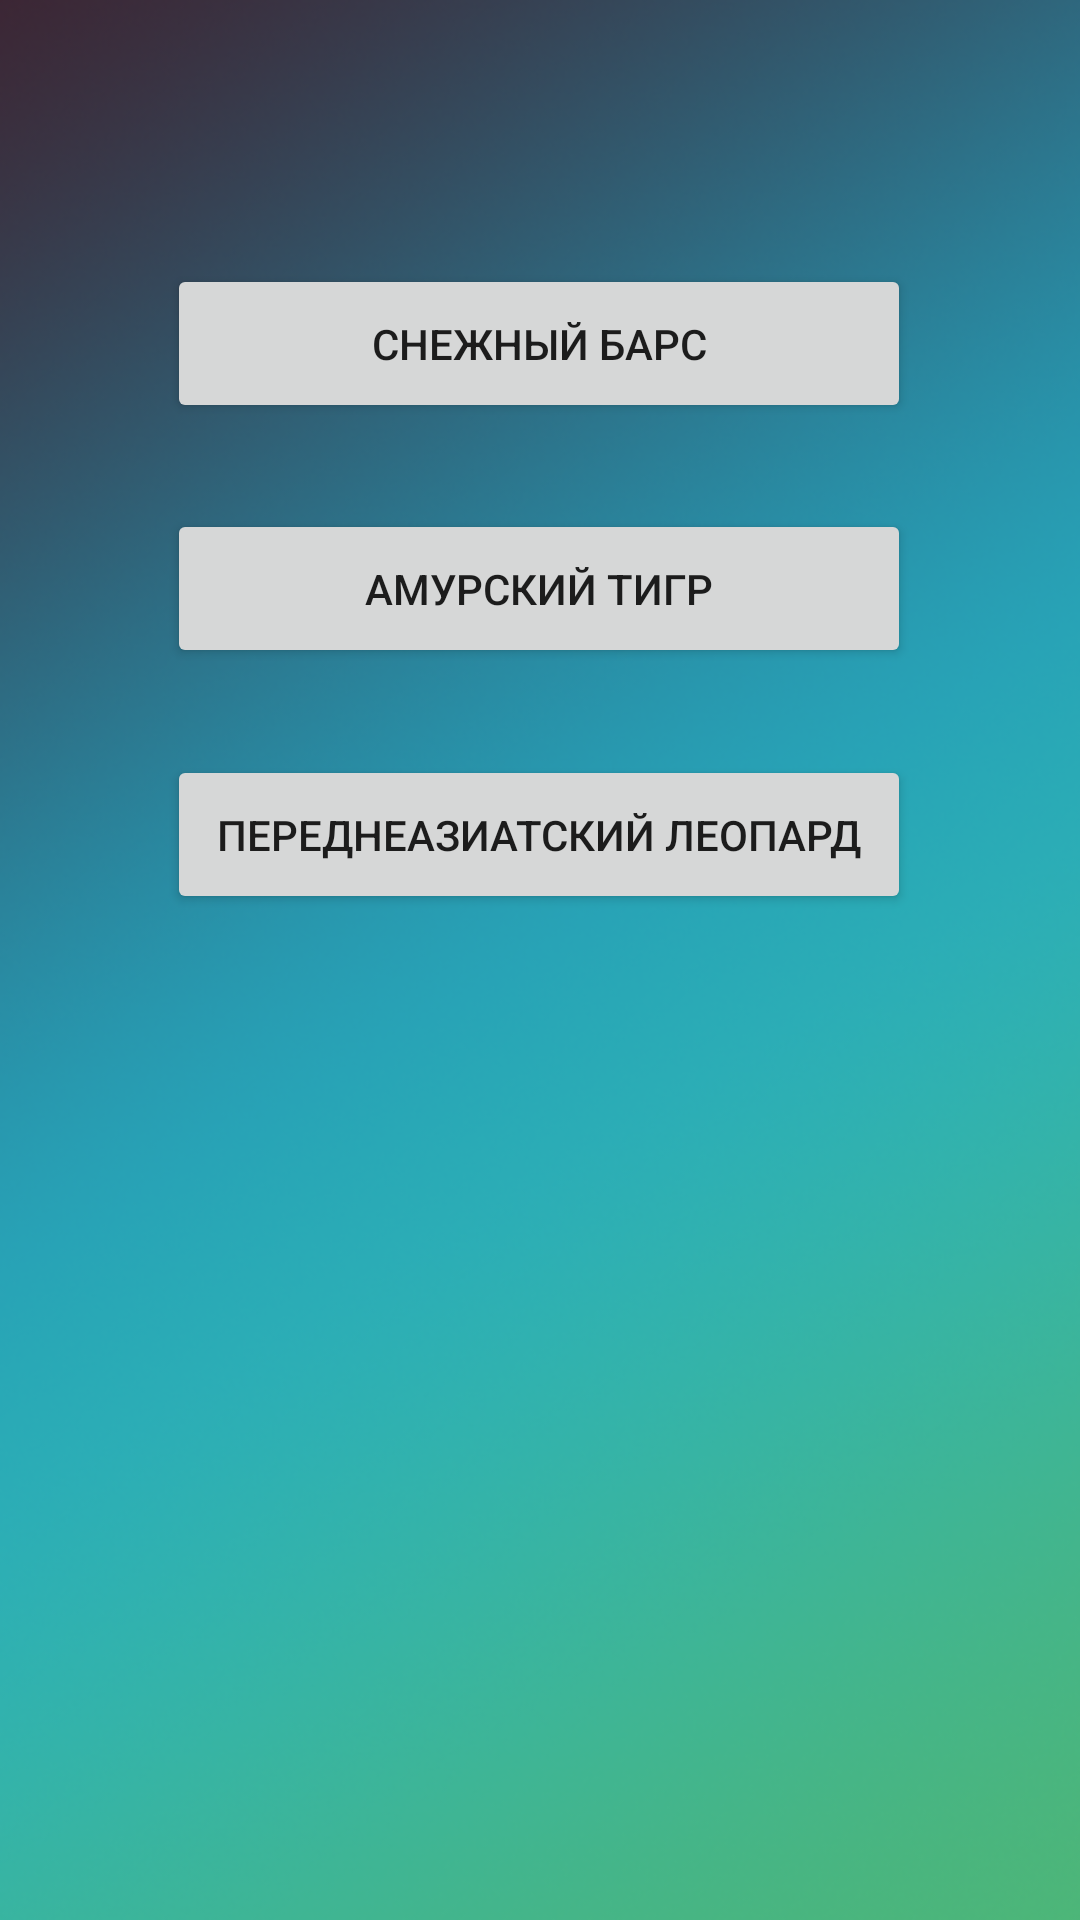

Reconstruct the res/layout file that produces this screen, plus the resources it refers to.
<!-- AndroidManifest.xml: application theme Theme.My_Rabota_v1 -->
<!-- res/layout/activity_menu_kniga.xml -->
<?xml version="1.0" encoding="utf-8"?>
<androidx.constraintlayout.widget.ConstraintLayout xmlns:android="http://schemas.android.com/apk/res/android"
    xmlns:app="http://schemas.android.com/apk/res-auto"
    xmlns:tools="http://schemas.android.com/tools"
    android:layout_width="match_parent"
    android:layout_height="match_parent"
    android:background="@drawable/fongreen"
    tools:context=".Menu_Kniga">


    <Button
        android:id="@+id/bars"
        android:layout_width="248dp"
        android:layout_height="53dp"
        android:text="Снежный Барс"
        app:layout_constraintBottom_toBottomOf="parent"
        app:layout_constraintEnd_toEndOf="parent"
        app:layout_constraintHorizontal_bias="0.498"
        app:layout_constraintStart_toStartOf="parent"
        app:layout_constraintTop_toTopOf="parent"
        app:layout_constraintVertical_bias="0.15" />

    <Button
        android:id="@+id/tigr"
        android:layout_width="248dp"
        android:layout_height="53dp"
        android:text="Амурский Тигр"
        app:layout_constraintBottom_toBottomOf="parent"
        app:layout_constraintEnd_toEndOf="parent"
        app:layout_constraintHorizontal_bias="0.496"
        app:layout_constraintStart_toStartOf="parent"
        app:layout_constraintTop_toTopOf="parent"
        app:layout_constraintVertical_bias="0.289" />

    <Button
        android:id="@+id/leo"
        android:layout_width="248dp"
        android:layout_height="53dp"
        android:text="Переднеазиатский леопард"
        app:layout_constraintBottom_toBottomOf="parent"
        app:layout_constraintEnd_toEndOf="parent"
        app:layout_constraintHorizontal_bias="0.496"
        app:layout_constraintStart_toStartOf="parent"
        app:layout_constraintTop_toTopOf="parent"
        app:layout_constraintVertical_bias="0.429" />
</androidx.constraintlayout.widget.ConstraintLayout>
<!-- resources referenced by this layout -->
<resources>
  <!-- drawable fongreen: png bitmap (drawable, 146161 bytes) -->
  <style name="Theme.My_Rabota_v1" parent="Theme.MaterialComponents.DayNight.DarkActionBar">
          
          <item name="colorPrimary">@color/purple_500</item>
          <item name="colorPrimaryVariant">@color/purple_700</item>
          <item name="colorOnPrimary">@color/white</item>
          
          <item name="colorSecondary">@color/teal_200</item>
          <item name="colorSecondaryVariant">@color/teal_700</item>
          <item name="colorOnSecondary">@color/black</item>
          
          <item name="android:statusBarColor">?attr/colorPrimaryVariant</item>
          
      </style>
  <!-- not gathered from this repository: default colours our renderer supplied (Android Studio template values) -->
  <color name="purple_500">#FF6200EE</color>
  <color name="purple_700">#FF3700B3</color>
  <color name="teal_200">#FF03DAC5</color>
  <color name="teal_700">#FF018786</color>
  <color name="black">#FF000000</color>
  <color name="white">#FFFFFFFF</color>
</resources>
